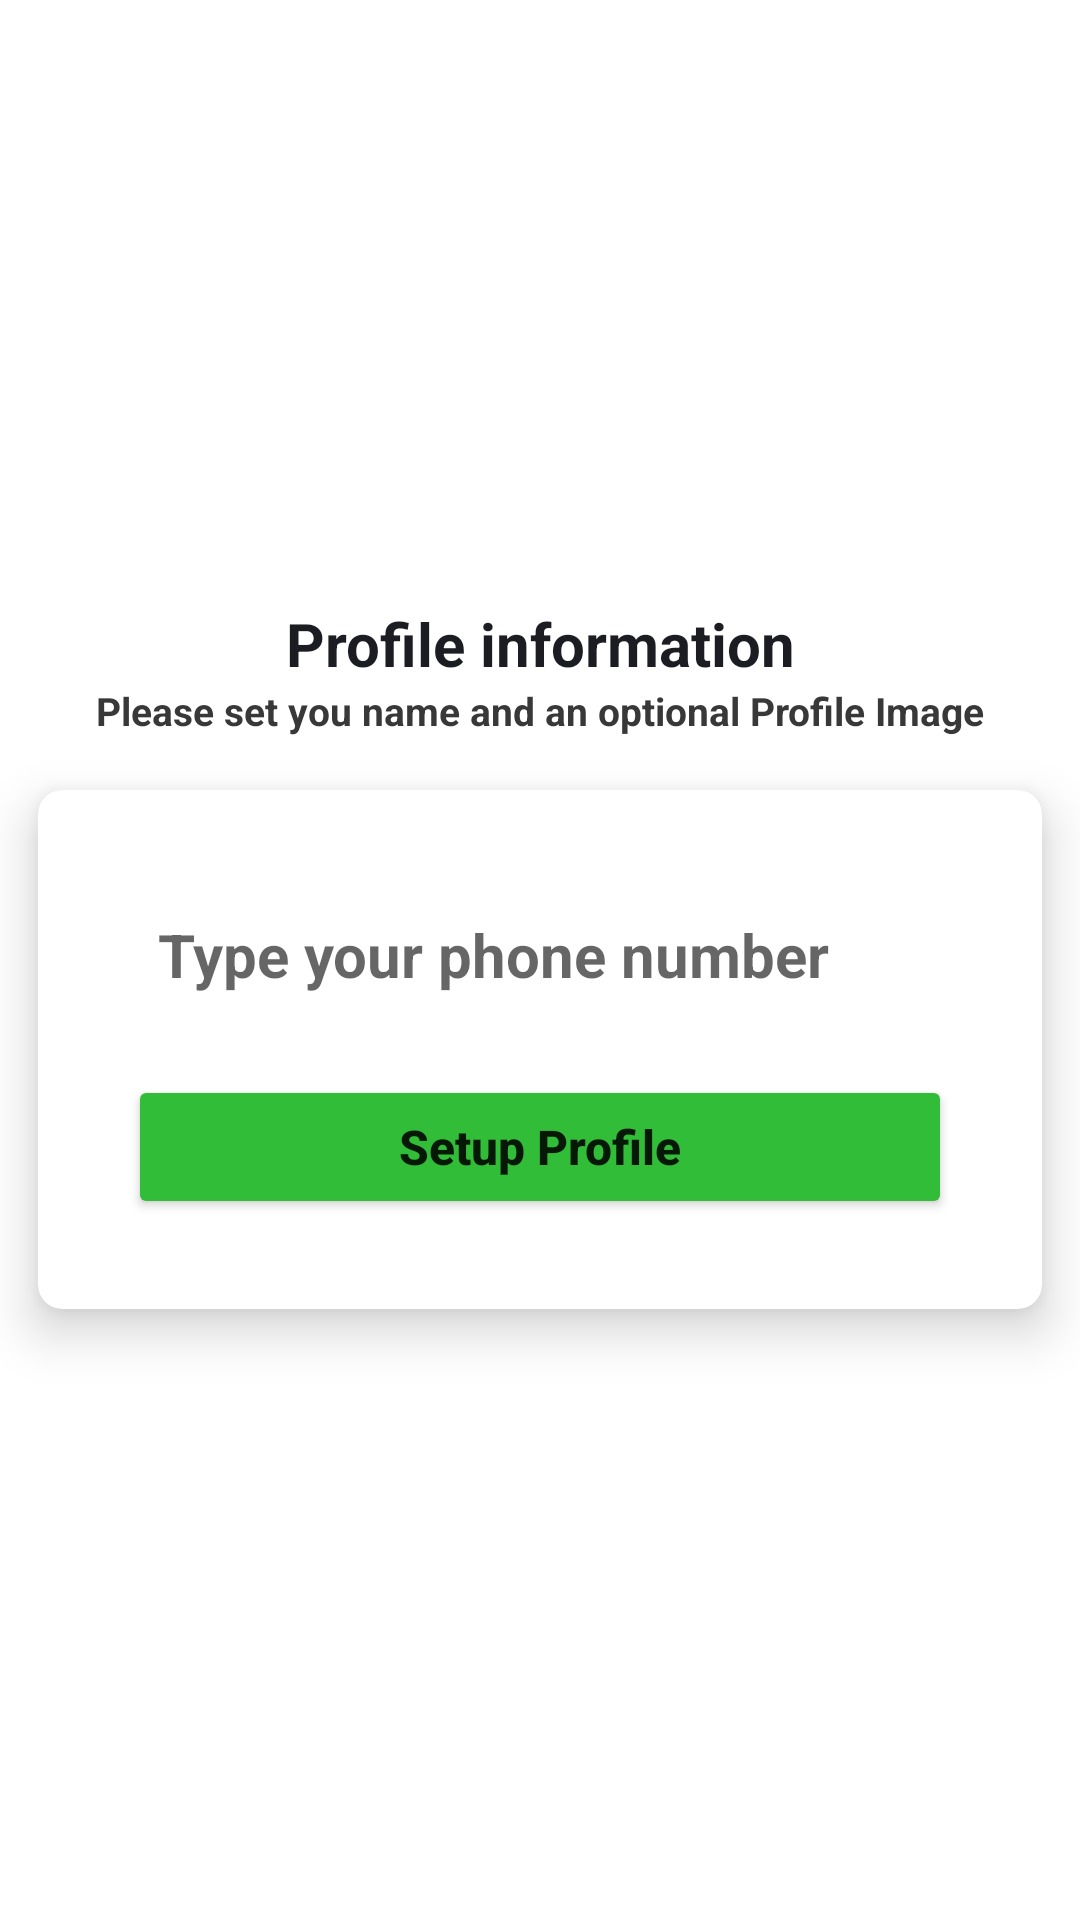

Write the Android layout XML for this screen, with the resource values it uses.
<!-- AndroidManifest.xml: application theme Theme.MyChatApp -->
<!-- res/layout/activity_setup_profile.xml -->
<?xml version="1.0" encoding="utf-8"?>
<LinearLayout
    xmlns:android="http://schemas.android.com/apk/res/android"
    xmlns:app="http://schemas.android.com/apk/res-auto"
    xmlns:tools="http://schemas.android.com/tools"
    android:layout_width="match_parent"
    android:layout_height="match_parent"
    android:orientation="vertical"
    android:gravity="center_horizontal"
    android:layout_gravity="center"
    tools:context=".SetupProfileActivity">
    <ImageView
        android:id="@+id/imageView"
        android:layout_marginTop="32dp"
        android:src="@drawable/profile"
        android:layout_width="150dp"
        android:layout_height="150dp"/>
    <TextView
        android:text="Profile information"
        android:textAlignment="center"
        android:layout_marginTop="19dp"
        android:textSize="20sp"
        android:textStyle="bold|normal"
        android:textColor="#1C1D23"
        android:layout_width="match_parent"
        android:layout_height="wrap_content"/>
    <TextView
        android:text="Please set you name and an optional Profile Image"
        android:textAlignment="center"
        android:textSize="13sp"
        android:textStyle="bold|normal"
        android:textColor="#383839"
        android:layout_width="match_parent"
        android:layout_height="wrap_content"/>
    <androidx.cardview.widget.CardView
        app:cardUseCompatPadding="true"
        app:cardCornerRadius="8dp"
        app:cardElevation="10dp"
        android:layout_width="match_parent"
        android:layout_height="wrap_content">
        <LinearLayout
            android:orientation="vertical"
            android:gravity="center"
            android:padding="15dp"
            android:background="@color/white"
            android:layout_margin="15dp"
            android:layout_gravity="center"
            android:layout_width="match_parent"
            android:layout_height="wrap_content">
            <EditText
                android:id="@+id/profileBox"
                android:hint="Type your phone number"
                android:padding="10dp"
                android:ems="1"
                android:inputType="phone"
                android:textSize="20sp"
                android:textStyle="bold"
                android:textColor="#1C1C1C"
                android:layout_marginBottom="15dp"
                android:background="@drawable/background_shape"
                android:layout_width="match_parent"
                android:layout_height="50dp"/>
            <Button
                android:id="@+id/continuebutton"
                android:text="Setup Profile"
                android:textStyle="bold"
                android:textSize="16sp"
                android:textAllCaps="false"
                app:backgroundTint="#32BD38"
                android:layout_width="match_parent"
                android:layout_height="wrap_content"
                tools:ignore="InvalidId" />
        </LinearLayout>

    </androidx.cardview.widget.CardView>

</LinearLayout>
<!-- resources referenced by this layout -->
<resources>
  <style name="Theme.MyChatApp" parent="Theme.MaterialComponents.DayNight.NoActionBar">
          
          <item name="colorPrimary">@color/purple_500</item>
          <item name="colorPrimaryVariant">@color/purple_700</item>
          <item name="colorOnPrimary">@color/white</item>
          
          <item name="colorSecondary">@color/teal_200</item>
          <item name="colorSecondaryVariant">@color/teal_700</item>
          <item name="colorOnSecondary">@color/black</item>
          
          <item name="android:statusBarColor" tools:targetApi="21">?attr/colorPrimaryVariant</item>
          
      </style>
  <!-- not gathered from this repository: default colours our renderer supplied (Android Studio template values) -->
  <color name="purple_500">#FF6200EE</color>
  <color name="purple_700">#FF3700B3</color>
  <color name="teal_200">#FF03DAC5</color>
  <color name="teal_700">#FF018786</color>
  <color name="black">#FF000000</color>
  <color name="white">#FFFFFFFF</color>
</resources>
